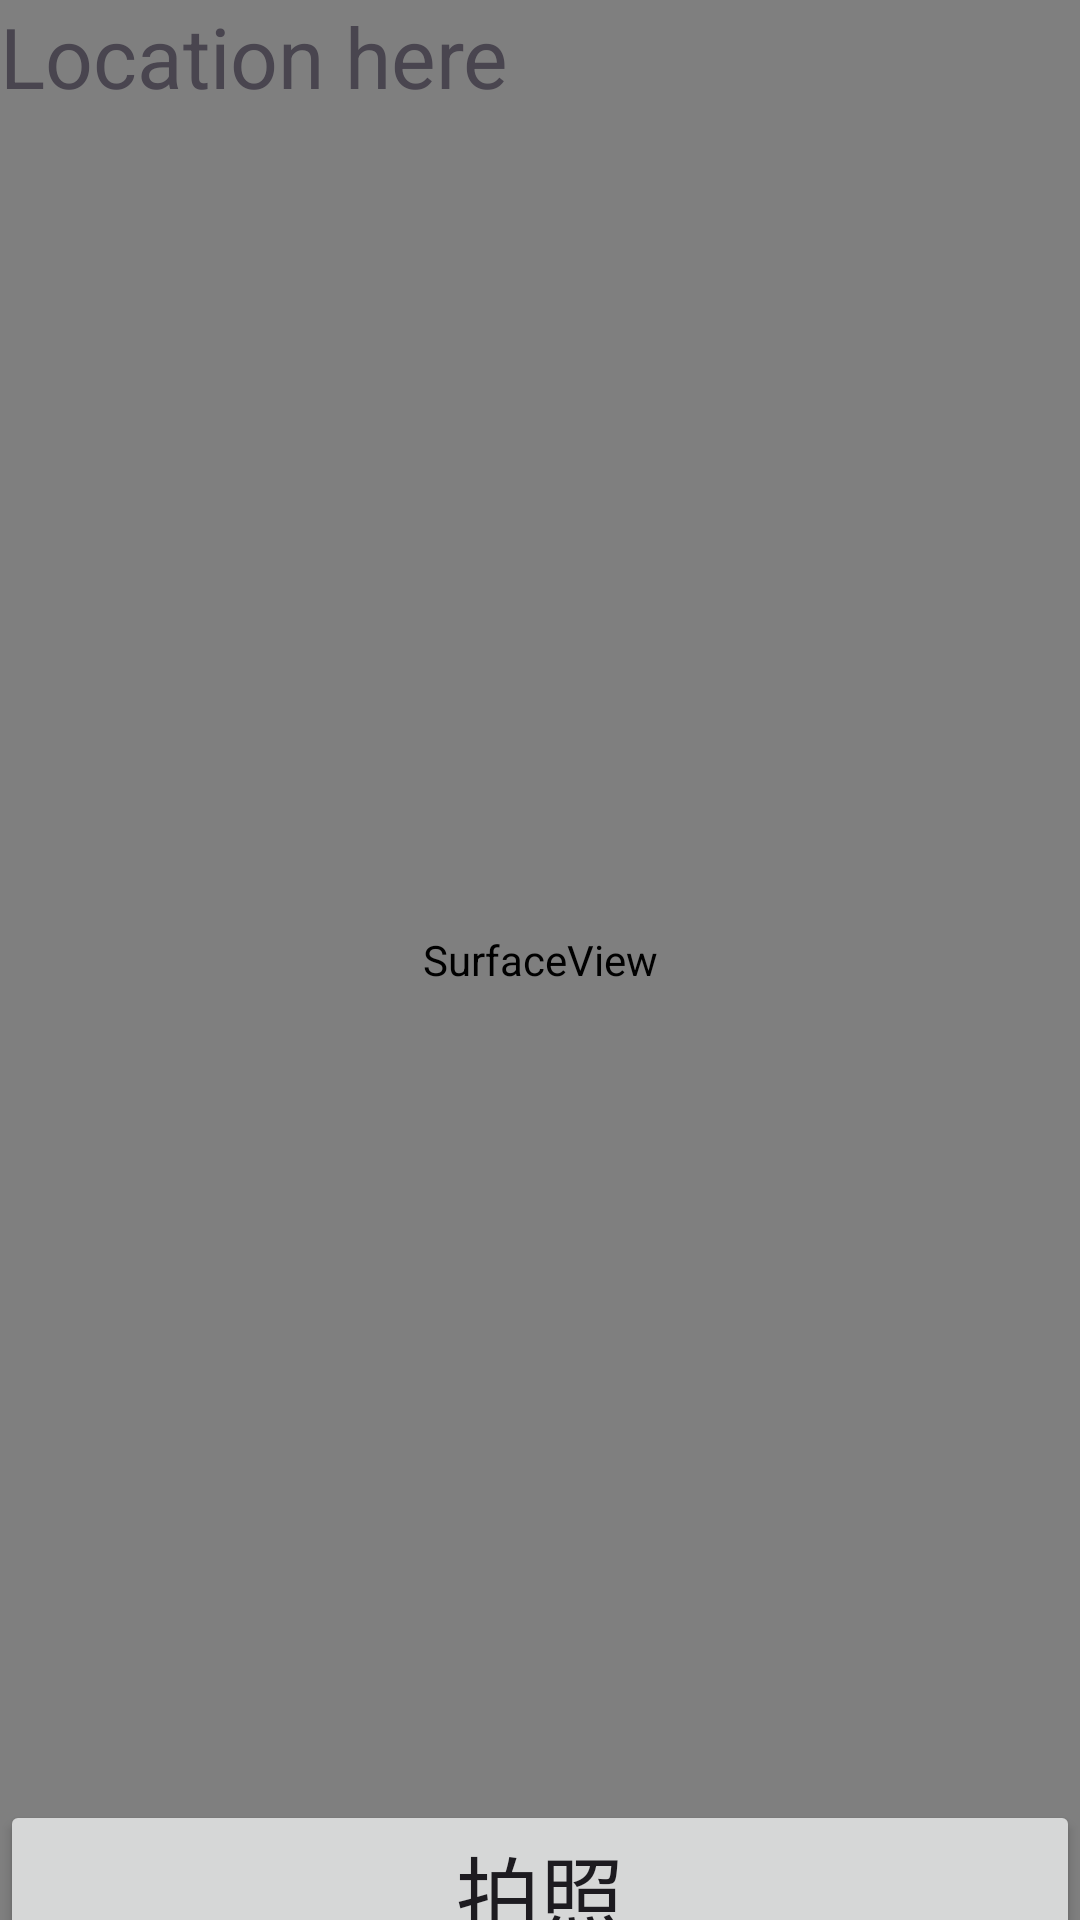

Reconstruct the res/layout file that produces this screen, plus the resources it refers to.
<!-- AndroidManifest.xml: application theme Theme.PhotosAndroidHomework3 -->
<!-- res/layout/activity_takephotos.xml -->
<?xml version="1.0" encoding="utf-8"?>
<androidx.constraintlayout.widget.ConstraintLayout xmlns:android="http://schemas.android.com/apk/res/android"
    android:layout_width="match_parent"
    android:layout_height="match_parent"
    xmlns:app="http://schemas.android.com/apk/res-auto">

    <SurfaceView
        android:id="@+id/surfaceview"
        android:layout_width="match_parent"
        android:layout_height="match_parent"
        app:layout_constraintStart_toStartOf="parent"
        app:layout_constraintTop_toTopOf="parent">
    </SurfaceView>

    <TextView
        android:id="@+id/textView"
        android:layout_width="wrap_content"
        android:layout_height="wrap_content"
        android:text="Location here"
        android:textSize="28sp"
        app:layout_constraintStart_toStartOf="parent"
        app:layout_constraintTop_toTopOf="parent" />

    <Button
        android:id="@+id/bt1"
        android:layout_width="match_parent"
        android:layout_height="wrap_content"
        android:text="拍照"
        android:textSize="28sp"
        android:layout_marginTop="600dp"
        app:layout_constraintStart_toStartOf="parent"
        app:layout_constraintTop_toTopOf="parent" />
    <Button
        android:id="@+id/bt2"
        android:layout_width="match_parent"
        android:layout_height="wrap_content"
        android:text="预览"
        android:textSize="28sp"
        android:layout_marginTop="660dp"
        app:layout_constraintStart_toStartOf="parent"
        app:layout_constraintTop_toTopOf="parent" />

</androidx.constraintlayout.widget.ConstraintLayout>
<!-- resources referenced by this layout -->
<resources>
  <style name="Theme.PhotosAndroidHomework3" parent="Base.Theme.PhotosAndroidHomework3" />
  <style name="Base.Theme.PhotosAndroidHomework3" parent="Theme.Material3.DayNight.NoActionBar">
          
          
      </style>
</resources>
